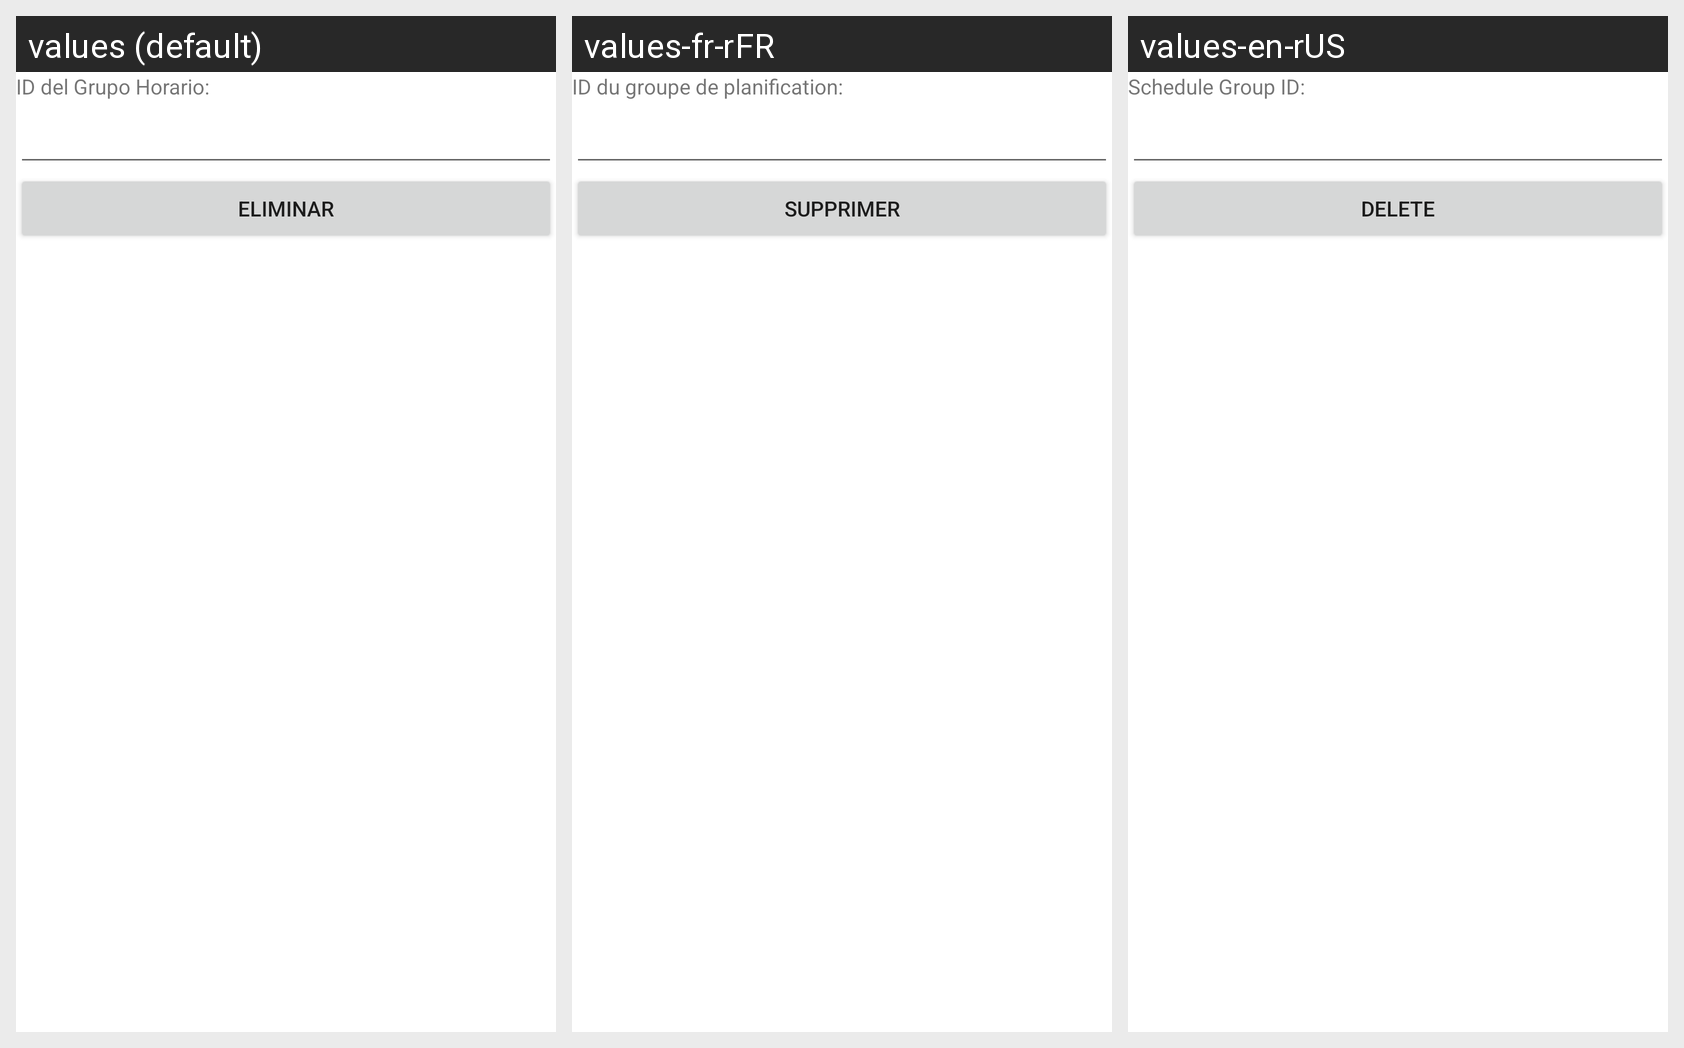

For this localized Android screen grid, give each drawn string resource with its value in every locale shown.
Android screen res/layout/activity_grupo_horario_eliminar.xml rendered under 3 locales, left to right: values (default), values-fr-rFR, values-en-rUS. Device: Nexus 5 (rendered at 1080×1920; each locale shown at half size, 540×960, under a caption strip naming it); theme Theme.G10Proyecto01.
Strings drawn on this screen, with the default value and each locale's value (text and hints the layout hard-codes, and strings that could not be matched under every locale, appear in the picture but are not listed):

idgh
  values: ID del Grupo Horario:
  values-fr-rFR: ID du groupe de planification:
  values-en-rUS: Schedule Group ID:

eliminar
  values: Eliminar
  values-fr-rFR: Supprimer
  values-en-rUS: Delete
